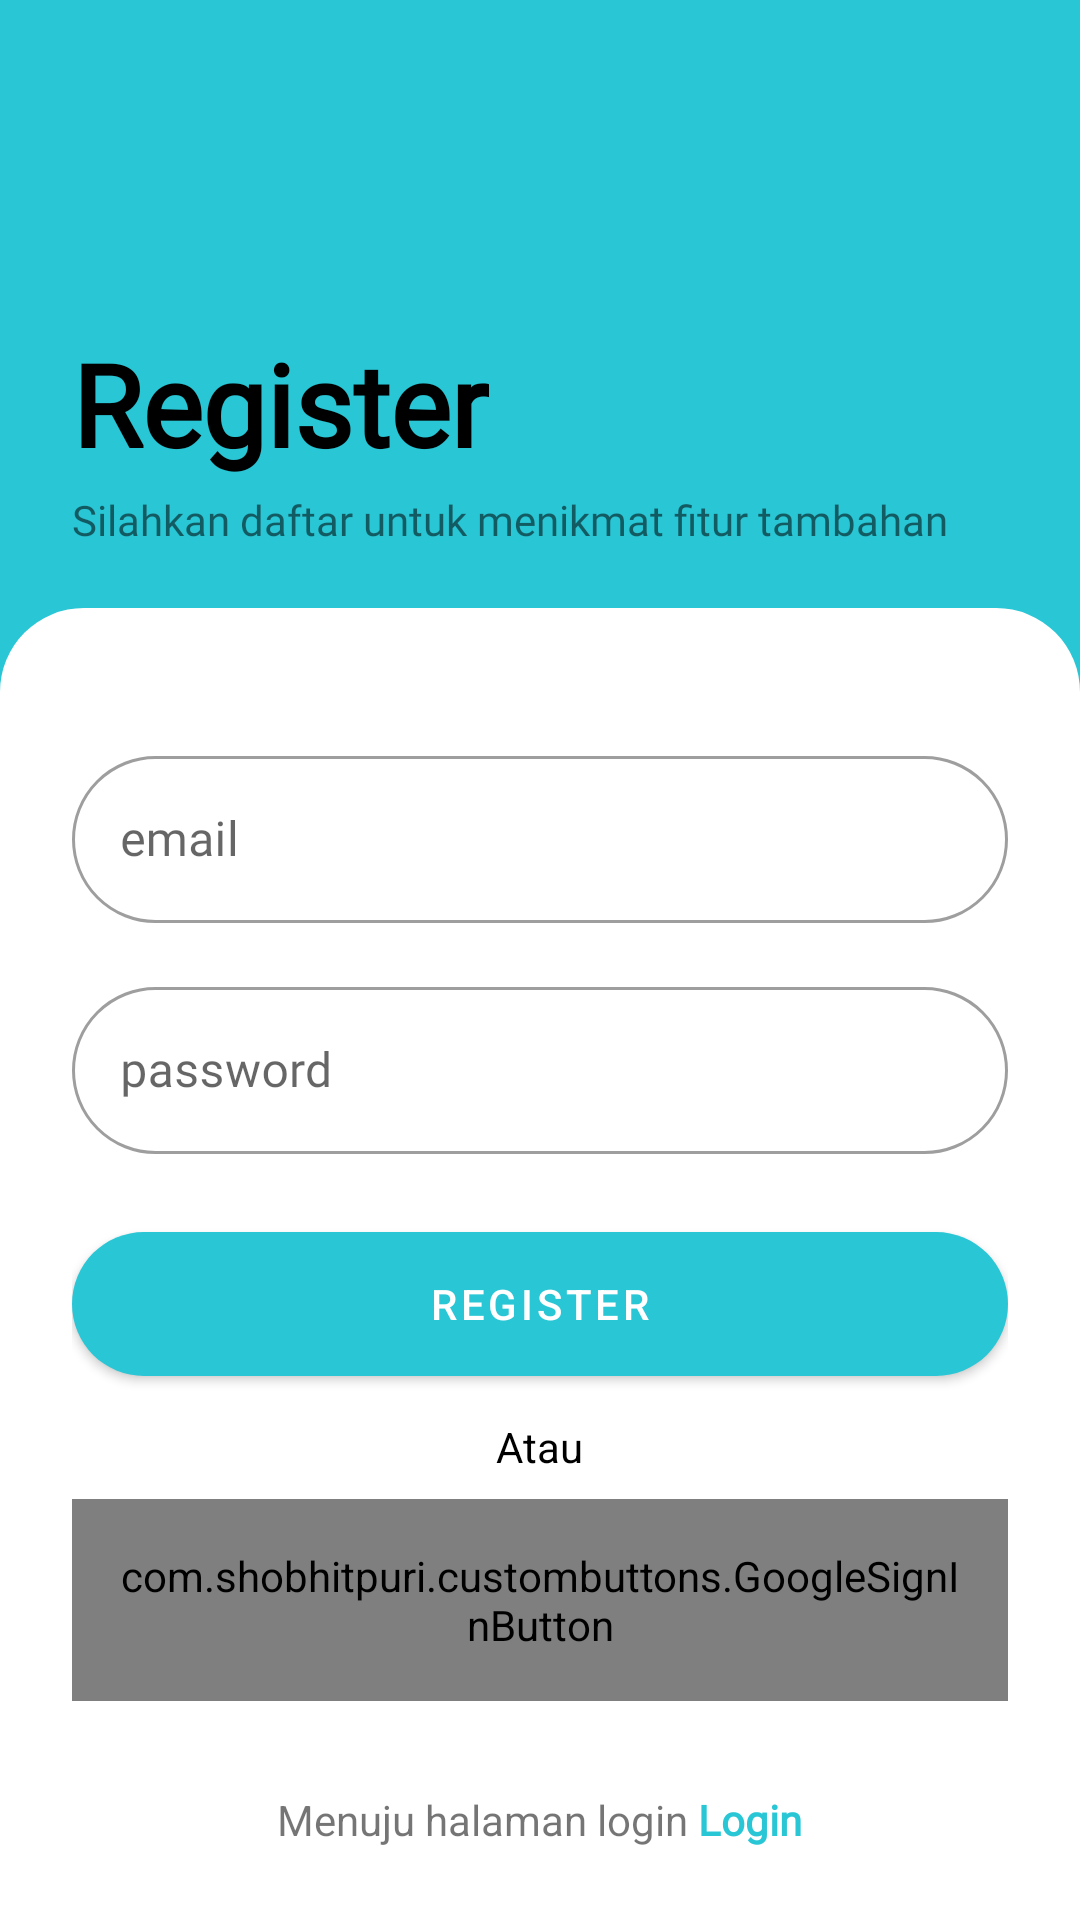

Reconstruct the res/layout file that produces this screen, plus the resources it refers to.
<!-- AndroidManifest.xml: application theme Theme.BeritaApp -->
<!-- res/layout/activity_register.xml -->
<?xml version="1.0" encoding="utf-8"?>
<androidx.constraintlayout.widget.ConstraintLayout xmlns:android="http://schemas.android.com/apk/res/android"
    xmlns:app="http://schemas.android.com/apk/res-auto"
    xmlns:tools="http://schemas.android.com/tools"
    android:layout_width="match_parent"
    android:layout_height="match_parent"
    android:background="@color/purple_500"
    tools:context=".ui.RegisterActivity">

    <ImageView
        android:id="@+id/icBack"
        android:layout_width="35dp"
        android:layout_height="35dp"
        android:layout_margin="24dp"
        android:src="@drawable/ic_back"
        app:layout_constraintStart_toStartOf="parent"
        app:layout_constraintTop_toTopOf="parent" />


    <LinearLayout
        android:id="@+id/linearLayout3"
        android:layout_width="match_parent"
        android:layout_height="wrap_content"
        android:layout_marginStart="24dp"
        android:layout_marginBottom="20dp"
        android:orientation="vertical"
        app:layout_constraintBottom_toTopOf="@+id/linearLayout4"
        app:layout_constraintStart_toStartOf="parent">

        <TextView
            android:layout_width="wrap_content"
            android:layout_height="wrap_content"
            android:fontFamily="@font/roboto_bold"
            android:isScrollContainer="true"
            android:text="Register"
            android:textColor="@color/black"
            android:textSize="38sp"
            android:textStyle="bold" />

        <TextView
            android:layout_width="wrap_content"
            android:layout_height="wrap_content"
            android:layout_marginTop="4dp"
            android:fontFamily="@font/roboto_regular"
            android:isScrollContainer="true"
            android:text="Silahkan daftar untuk menikmat fitur tambahan" />

    </LinearLayout>

    <LinearLayout
        android:id="@+id/linearLayout4"
        android:layout_width="match_parent"
        android:layout_height="wrap_content"
        android:layout_gravity="bottom"
        android:layout_marginTop="20dp"
        android:background="@drawable/round_top_only"
        app:layout_constraintBottom_toBottomOf="parent"
        app:layout_constraintEnd_toEndOf="parent"
        app:layout_constraintStart_toStartOf="parent">

        <LinearLayout
            android:layout_width="match_parent"
            android:layout_height="wrap_content"
            android:layout_margin="24dp"
            android:orientation="vertical"
            app:layout_constraintBottom_toBottomOf="parent"
            app:layout_constraintTop_toTopOf="parent"
            tools:layout_editor_absoluteX="16dp">

            <com.google.android.material.textfield.TextInputLayout
                style="@style/Widget.MaterialComponents.TextInputLayout.OutlinedBox"
                android:layout_width="match_parent"
                android:layout_height="wrap_content"
                android:layout_marginTop="20dp"
                android:hint="email"
                app:boxCornerRadiusBottomEnd="32dp"
                app:boxCornerRadiusBottomStart="32dp"
                app:boxCornerRadiusTopEnd="32dp"
                app:boxCornerRadiusTopStart="32dp">

                <com.google.android.material.textfield.TextInputEditText
                    android:id="@+id/etEmailRegister"
                    android:layout_width="match_parent"
                    android:layout_height="wrap_content"
                    android:fontFamily="@font/roboto_regular" />
            </com.google.android.material.textfield.TextInputLayout>

            <com.google.android.material.textfield.TextInputLayout
                style="@style/Widget.MaterialComponents.TextInputLayout.OutlinedBox"
                android:layout_width="match_parent"
                android:layout_height="wrap_content"
                android:layout_marginTop="16dp"
                android:hint="password"
                app:boxCornerRadiusBottomEnd="32dp"
                app:boxCornerRadiusBottomStart="32dp"
                app:boxCornerRadiusTopEnd="32dp"
                app:boxCornerRadiusTopStart="32dp">

                <com.google.android.material.textfield.TextInputEditText
                    android:id="@+id/etPasswordRegister"
                    android:layout_width="match_parent"
                    android:layout_height="wrap_content"
                    android:fontFamily="@font/roboto_regular"
                    android:inputType="textPassword" />
            </com.google.android.material.textfield.TextInputLayout>

            <com.google.android.material.button.MaterialButton
                android:id="@+id/btnRegister"
                android:layout_width="match_parent"
                android:layout_height="60dp"
                android:layout_gravity="end"
                android:layout_marginTop="20dp"
                android:text="Register"
                app:cornerRadius="32dp"
                app:iconTint="@color/white" />

            <TextView
                android:layout_width="wrap_content"
                android:layout_height="wrap_content"
                android:layout_gravity="center"
                android:padding="8dp"
                android:text="Atau"
                android:textColor="@color/black" />

            <com.shobhitpuri.custombuttons.GoogleSignInButton
                android:id="@+id/btnRegisterGoogle"
                android:layout_width="match_parent"
                android:layout_height="wrap_content"
                android:gravity="center"
                android:padding="16dp" />

            <LinearLayout
                android:id="@+id/linearLayout2"
                android:layout_width="wrap_content"
                android:layout_height="wrap_content"
                android:layout_gravity="center"
                android:layout_marginTop="30dp"
                app:layout_constraintBottom_toBottomOf="parent"
                app:layout_constraintEnd_toEndOf="parent"
                app:layout_constraintStart_toStartOf="parent">

                <TextView
                    android:layout_width="wrap_content"
                    android:layout_height="wrap_content"
                    android:layout_gravity="center"
                    android:text="Menuju halaman login " />

                <TextView
                    android:id="@+id/tvToLogin"
                    android:layout_width="wrap_content"
                    android:layout_height="wrap_content"
                    android:layout_gravity="center"
                    android:fontFamily="@font/roboto_bold"
                    android:text="Login"
                    android:textColor="@color/purple_500"
                    android:textStyle="bold" />

            </LinearLayout>

        </LinearLayout>

    </LinearLayout>

</androidx.constraintlayout.widget.ConstraintLayout>
<!-- resources referenced by this layout -->
<resources>
  <color name="black">#FF000000</color>
  <color name="purple_500">#29C6D5</color>
  <color name="white">#FFFFFFFF</color>
  <!-- drawable round_top_only (drawable) -->
  <?xml version="1.0" encoding="utf-8"?>
  <shape
      xmlns:android="http://schemas.android.com/apk/res/android">
      <solid
          android:color="@color/white"/>
      <corners
          android:topLeftRadius="28dp"
          android:topRightRadius="28dp"/>
  </shape>
  <style name="Theme.BeritaApp" parent="Theme.MaterialComponents.DayNight.NoActionBar">
          
          <item name="colorPrimary">@color/purple_500</item>
          <item name="colorPrimaryVariant">@color/purple_700</item>
          <item name="colorOnPrimary">@color/white</item>
          
          <item name="colorSecondary">@color/teal_200</item>
          <item name="colorSecondaryVariant">@color/teal_700</item>
          <item name="colorOnSecondary">@color/black</item>
          
          <item name="android:statusBarColor" tools:targetApi="l">?attr/colorPrimaryVariant</item>
          <item name="bottomSheetDialogTheme">@style/AppBottomSheetDialogTheme</item>
          
  
      </style>
  <color name="purple_700">#29C6D5</color>
  <color name="teal_200">#FF03DAC5</color>
  <color name="teal_700">#FF018786</color>
  <style name="AppBottomSheetDialogTheme" parent="Theme.Design.Light.BottomSheetDialog">
          <item name="bottomSheetStyle">@style/AppModalStyle</item>
      </style>
  <style name="AppModalStyle" parent="Widget.Design.BottomSheet.Modal">
          <item name="android:background">@drawable/round_top_only</item>
      </style>
</resources>
